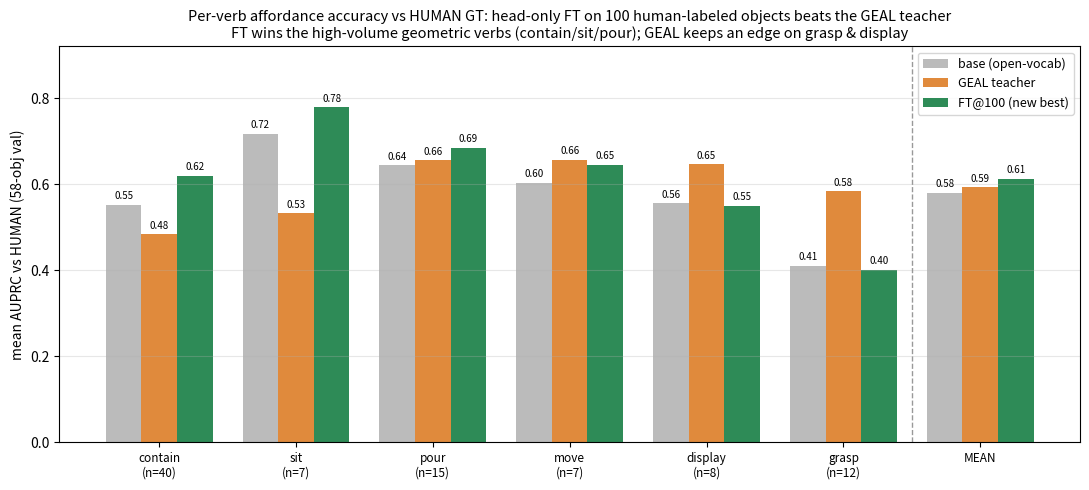

Here is the Python script that generated this plot:
"""Per-verb mean AUPRC vs HUMAN over the full 58-object val split: base vs GEAL teacher vs FT@100.
The rigorous version of the qualitative render (single-object AUPRCs are noisy)."""
import os, numpy as np
import matplotlib; matplotlib.use("Agg"); import matplotlib.pyplot as plt

verbs = ["contain", "sit", "pour", "move", "display", "grasp"]
n     = [40, 7, 15, 7, 8, 12]
base  = [0.552, 0.717, 0.644, 0.603, 0.556, 0.410]
geal  = [0.483, 0.532, 0.655, 0.657, 0.646, 0.584]
ft    = [0.619, 0.779, 0.685, 0.645, 0.550, 0.401]
m_base, m_geal, m_ft = 0.580, 0.593, 0.613

labels = [f"{v}\n(n={k})" for v, k in zip(verbs, n)] + ["MEAN"]
base_p, geal_p, ft_p = base + [m_base], geal + [m_geal], ft + [m_ft]
x = np.arange(len(labels)); w = 0.26
fig, ax = plt.subplots(figsize=(11, 5))
ax.bar(x - w, base_p, w, label="base (open-vocab)", color="#bbbbbb")
ax.bar(x,      geal_p, w, label="GEAL teacher",      color="#e08a3c")
ax.bar(x + w,  ft_p,   w, label="FT@100 (new best)", color="#2e8b57")
for xi, (b, g, f) in enumerate(zip(base_p, geal_p, ft_p)):
    for dx, val in ((-w, b), (0, g), (w, f)):
        ax.text(xi + dx, val + 0.008, f"{val:.2f}", ha="center", va="bottom", fontsize=7)
ax.axvline(len(verbs) - 0.5, ls="--", lw=1, color="0.6")
ax.set_ylabel("mean AUPRC vs HUMAN (58-obj val)"); ax.set_ylim(0, 0.92)
ax.set_xticks(x); ax.set_xticklabels(labels, fontsize=8.5)
ax.set_title("Per-verb affordance accuracy vs HUMAN GT: head-only FT on 100 human-labeled objects beats the GEAL teacher\n"
             "FT wins the high-volume geometric verbs (contain/sit/pour); GEAL keeps an edge on grasp & display", fontsize=10.5)
ax.legend(loc="upper right", fontsize=9); ax.grid(axis="y", alpha=0.3)
out = "outputs/renders/per_verb_means.png"; os.makedirs(os.path.dirname(out), exist_ok=True)
fig.tight_layout(); fig.savefig(out, dpi=130)
print("saved", out)
